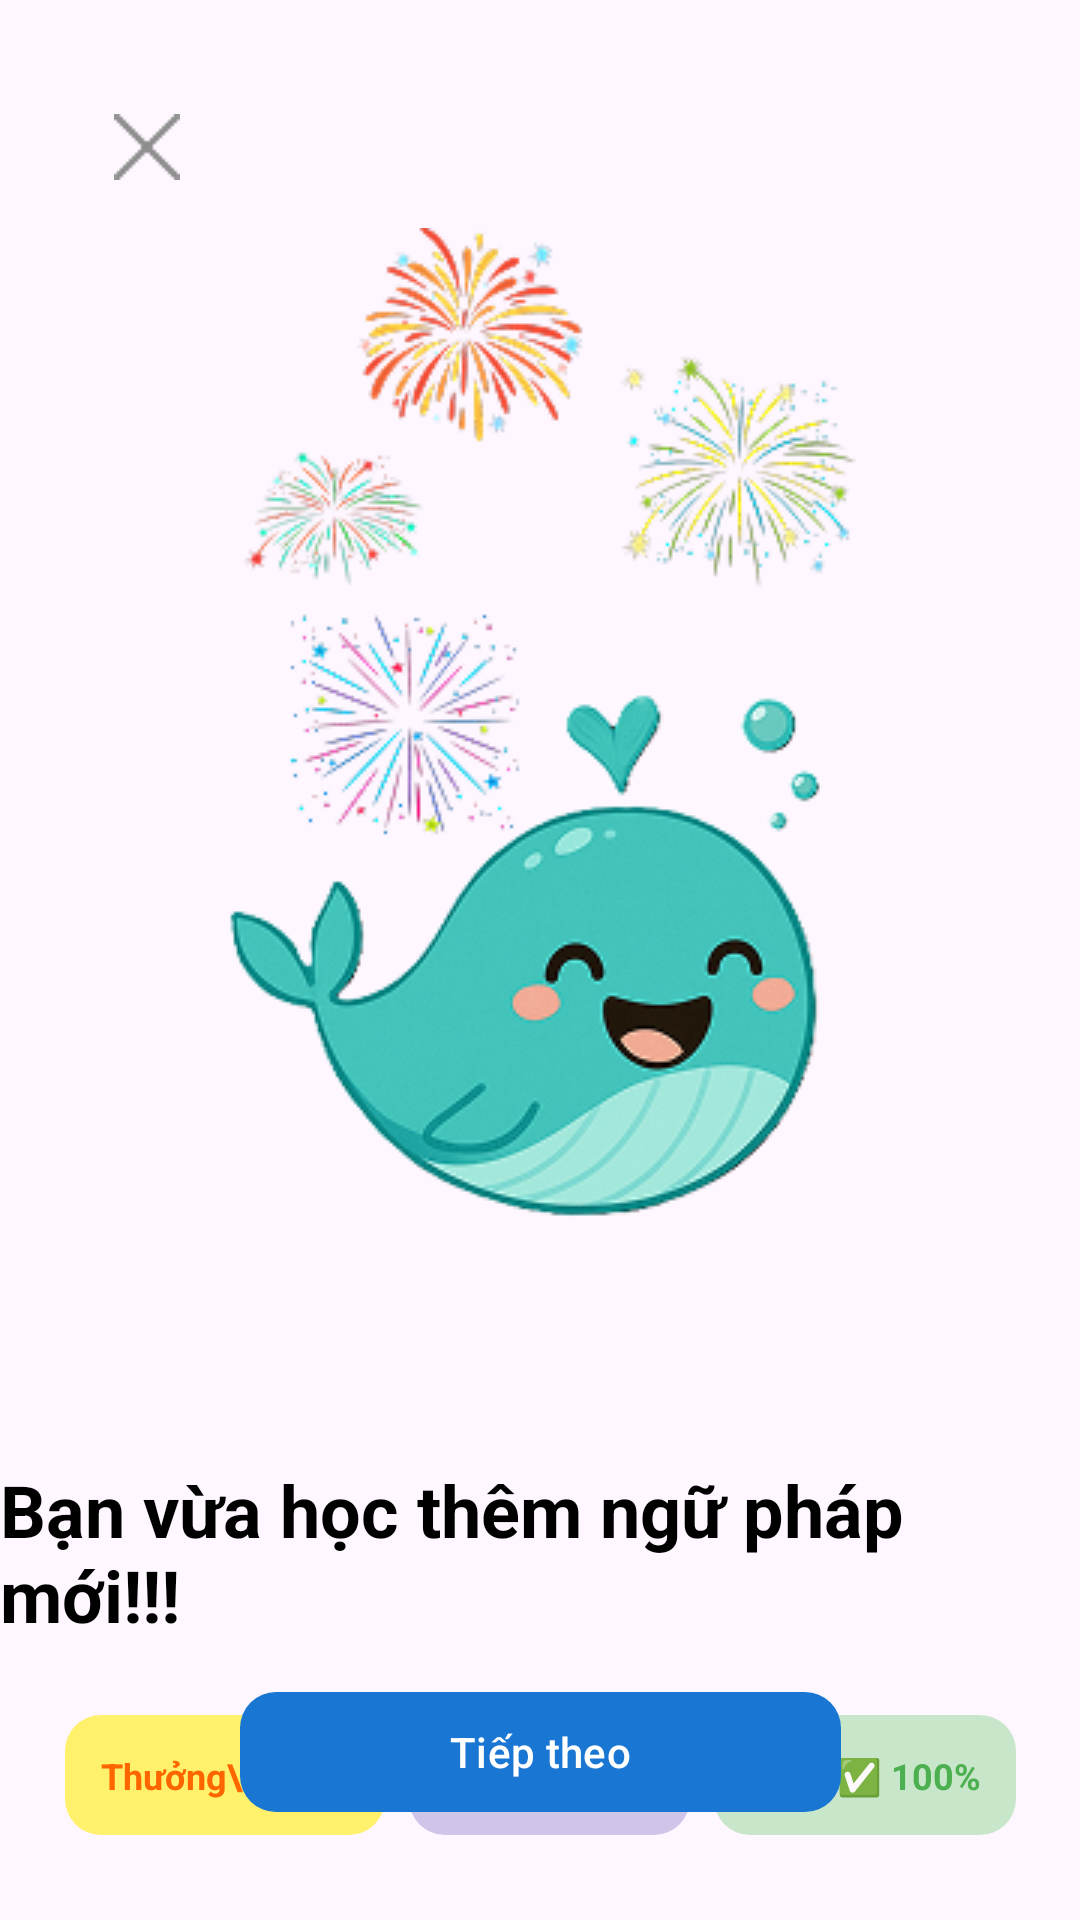

Produce the Android XML layout that renders to this screen, including the resource entries it uses.
<!-- AndroidManifest.xml: application theme Theme.EnglishApp -->
<!-- res/layout/activity_learn_new_vocab_finish.xml -->
<?xml version="1.0" encoding="utf-8"?>
<androidx.constraintlayout.widget.ConstraintLayout xmlns:android="http://schemas.android.com/apk/res/android"
    xmlns:app="http://schemas.android.com/apk/res-auto"
    xmlns:tools="http://schemas.android.com/tools"
    android:id="@+id/main"
    android:layout_width="match_parent"
    android:layout_height="match_parent"
    tools:context=".activity.LearnNewVocabFinishActivity">
    
    <ImageView
        android:id="@+id/btnClose"
        android:layout_width="wrap_content"
        android:layout_height="wrap_content"
        android:layout_gravity="start"
        android:src="@drawable/close_icon"
        app:layout_constraintTop_toTopOf="parent"
        app:layout_constraintStart_toStartOf="parent"
        android:layout_marginTop="30dp"
        android:layout_marginLeft="30dp"
        android:padding="8dp" />
    <LinearLayout
        android:layout_width="wrap_content"
        android:layout_height="wrap_content"
        app:layout_constraintTop_toBottomOf="@+id/btnClose"
        app:layout_constraintStart_toStartOf="parent"
        app:layout_constraintEnd_toEndOf="parent"
        android:orientation="vertical"
        android:id="@+id/layoutImage">
        <ImageView
            android:id="@+id/mainImage"
            android:layout_width="wrap_content"
            android:layout_height="wrap_content"
            android:layout_gravity="center_horizontal"
            android:src="@drawable/whale_vui_khi_ban_phao_hoa"
            android:padding="8dp" />
        <TextView
            android:id="@+id/notification"
            android:layout_width="wrap_content"
            android:layout_height="wrap_content"
            android:text="Bạn vừa học thêm ngữ pháp mới!!!"
            android:textColor="#000000"
            android:textSize="24sp"
            android:textStyle="bold" />
    </LinearLayout>
    
    <LinearLayout
        android:layout_width="wrap_content"
        android:layout_height="wrap_content"
        android:orientation="horizontal"
        android:gravity="center"
        android:id="@+id/stateAfterLearn"
        android:layout_marginTop="24dp"
        app:layout_constraintTop_toBottomOf="@+id/layoutImage"
        app:layout_constraintStart_toStartOf="parent"
        app:layout_constraintEnd_toEndOf="parent">

        
        <TextView
            android:layout_width="wrap_content"
            android:layout_height="40dp"
            android:background="@drawable/bg_reward"
            android:padding="12dp"
            android:text="Thưởng\n💰20"
            android:textColor="#FF6600"
            android:textSize="12sp"
            android:gravity="center"
            android:layout_marginEnd="8dp"
            android:textStyle="bold" />

        
        <TextView
            android:layout_width="wrap_content"
            android:layout_height="40dp"
            android:background="@drawable/bg_okay"
            android:padding="12dp"
            android:text="Ổn\n⏱ 31:34"
            android:textColor="#93349A"
            android:textSize="12sp"
            android:gravity="center"
            android:layout_marginEnd="8dp"
            android:textStyle="bold" />

        
        <TextView
            android:layout_width="wrap_content"
            android:layout_height="40dp"
            android:background="@drawable/bg_good"
            android:padding="12dp"
            android:text="Tốt\n✅ 100%"
            android:textColor="#4CAF50"
            android:textSize="12sp"
            android:gravity="center"
            android:textStyle="bold" />
    </LinearLayout>

    
    <com.google.android.material.button.MaterialButton
        android:id="@+id/btnNext"
        android:layout_width="wrap_content"
        android:layout_height="wrap_content"
        android:text="Tiếp theo"
        android:textColor="#FFFFFF"
        app:layout_constraintBottom_toBottomOf="parent"
        app:layout_constraintStart_toStartOf="parent"
        app:layout_constraintEnd_toEndOf="parent"
        android:layout_marginBottom="32dp"
        android:layout_marginHorizontal="16dp"
        android:paddingHorizontal="70dp"
        app:cornerRadius="12dp"
        app:backgroundTint="#1976D2" />
</androidx.constraintlayout.widget.ConstraintLayout>
<!-- resources referenced by this layout -->
<resources>
  <!-- drawable bg_good (drawable) -->
  <shape xmlns:android="http://schemas.android.com/apk/res/android" android:shape="rectangle">
      <solid android:color="#C8E6C9" />
      <corners android:radius="12dp" />
  </shape>
  <!-- drawable bg_okay (drawable) -->
  <shape xmlns:android="http://schemas.android.com/apk/res/android" android:shape="rectangle">
      <solid android:color="#D1C4E9" />
      <corners android:radius="12dp" />
  </shape>
  <!-- drawable bg_reward (drawable) -->
  <shape xmlns:android="http://schemas.android.com/apk/res/android" android:shape="rectangle">
      <solid android:color="#FFF16B" />
      <corners android:radius="12dp" />
  </shape>
  <!-- drawable close_icon: png bitmap (drawable, 365 bytes) -->
  <!-- drawable whale_vui_khi_ban_phao_hoa: png bitmap (drawable, 79365 bytes) -->
  <style name="Theme.EnglishApp" parent="Base.Theme.EnglishApp" />
  <style name="Base.Theme.EnglishApp" parent="Theme.Material3.DayNight.NoActionBar">
          
          
      </style>
</resources>
